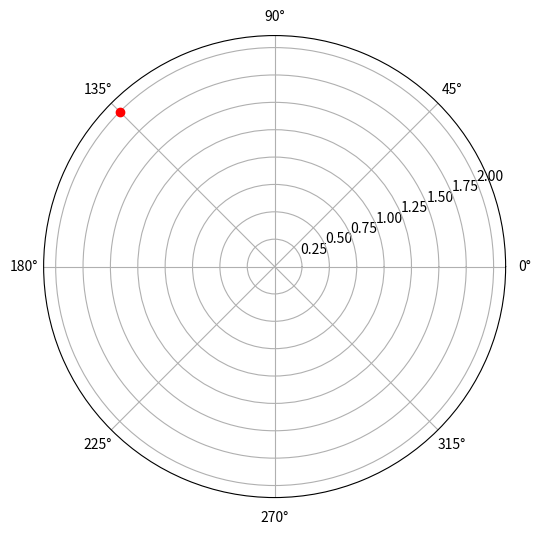

Write the Python code that produced this figure.
import numpy as np
import matplotlib.pyplot as plt

# Polar coordinates
r = 2
theta = (np.pi *3) /4

# Plot
plt.figure(figsize=(6, 6))
ax = plt.subplot(111, projection='polar')
ax.plot(theta, r, 'ro')  # 'ro' indicates red color and circle marker
plt.show()
